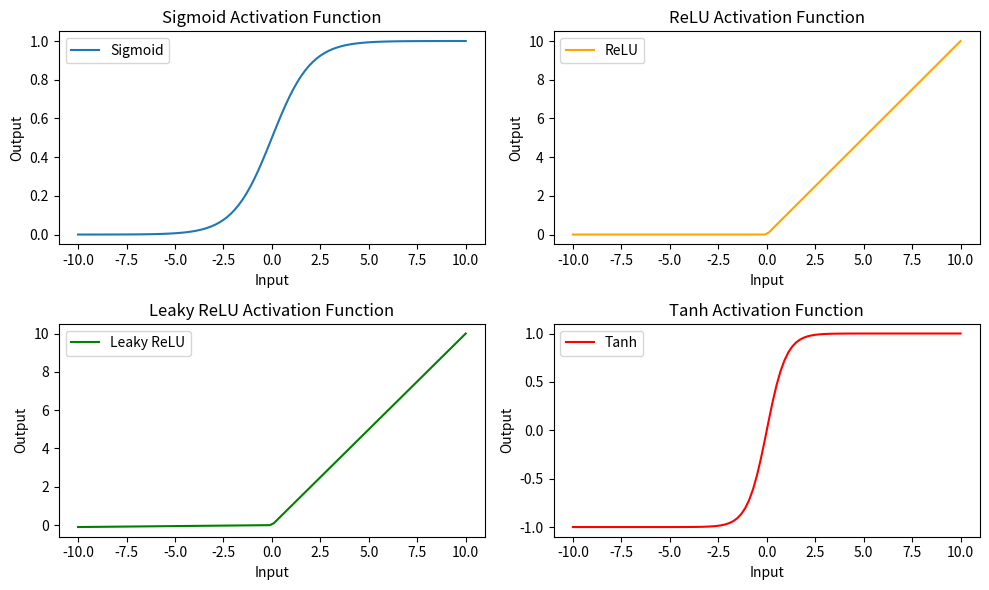

Write Python code to recreate this figure.
import numpy as np
import matplotlib.pyplot as plt
    

def sigmoid(x):
    return 1 / (1 + np.exp(-x))

def relu(x):
    return np.maximum(0, x)

def leaky_relu(x, alpha=0.01):
    return np.where(x > 0, x, alpha * x)


def tanh(x):
    return np.tanh(x)


x = np.linspace(-10, 10, 100)
y_sigmoid = sigmoid(x)
y_relu = relu(x)
y_leaky_relu = leaky_relu(x)
y_tanh = tanh(x)


plt.figure(figsize=(10, 6))

plt.subplot(2, 2, 1)
plt.plot(x, y_sigmoid, label='Sigmoid')
plt.title('Sigmoid Activation Function')
plt.xlabel('Input')
plt.ylabel('Output')
plt.legend()

plt.subplot(2, 2, 2)
plt.plot(x, y_relu, label='ReLU', color='orange')
plt.title('ReLU Activation Function')
plt.xlabel('Input')
plt.ylabel('Output')
plt.legend()

plt.subplot(2, 2, 3)
plt.plot(x, y_leaky_relu, label='Leaky ReLU', color='green')
plt.title('Leaky ReLU Activation Function')
plt.xlabel('Input')
plt.ylabel('Output')
plt.legend()

plt.subplot(2, 2, 4)
plt.plot(x, y_tanh, label='Tanh', color='red')
plt.title('Tanh Activation Function')
plt.xlabel('Input')
plt.ylabel('Output')
plt.legend()

plt.tight_layout()
plt.show()



random_values = [-3.5, -1.2, 0, 2.8, -4.1, 1.5, -0.7, 3.2, -2.4, 4.6]

for value in random_values:
    print(f"ReLU of {value}: {relu(value)}")
    print(f"Leaky ReLU of {value}: {leaky_relu(value)}")
    print(f"Tanh of {value}: {tanh(value)}")

# "this is a bug fix branch"

